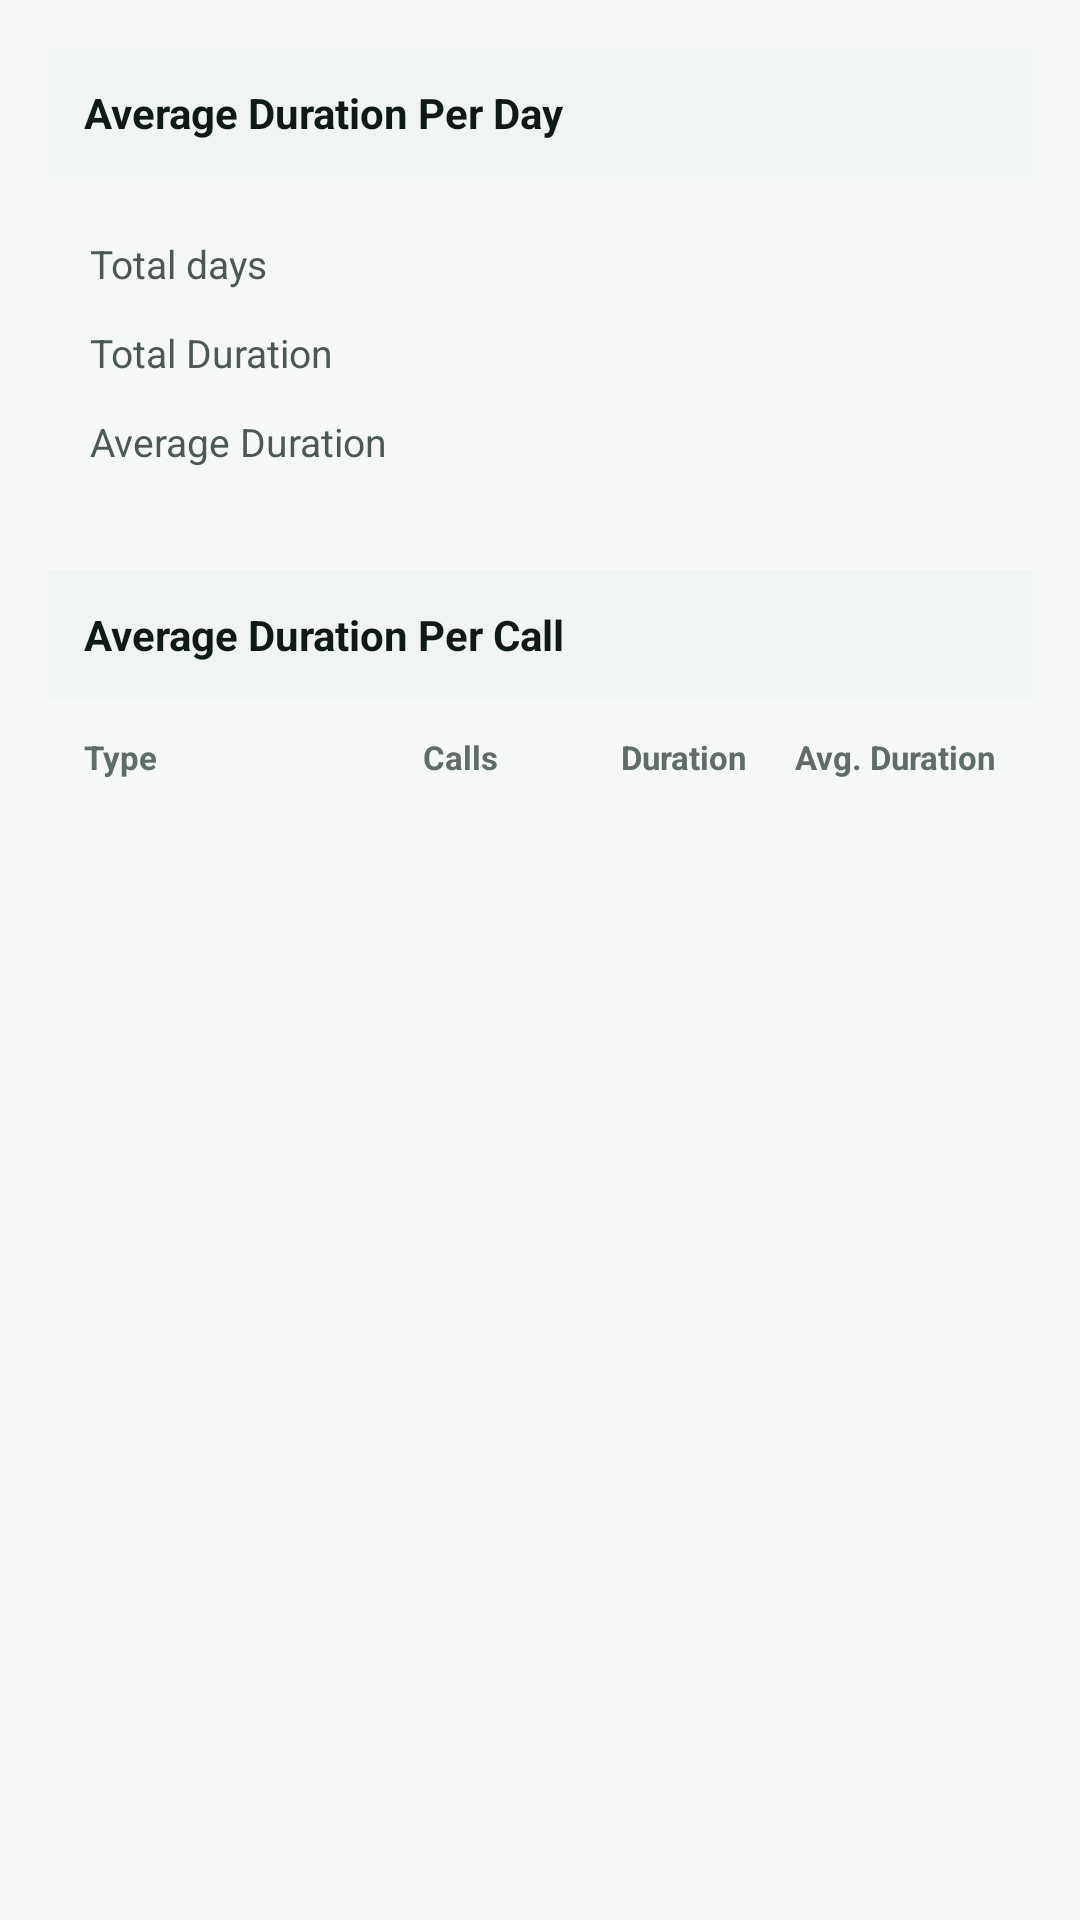

Reconstruct the res/layout file that produces this screen, plus the resources it refers to.
<!-- AndroidManifest.xml: application theme Theme.SyncpediaDark -->
<!-- res/layout/content_average_duration.xml -->
<?xml version="1.0" encoding="utf-8"?>
<ScrollView
    xmlns:android="http://schemas.android.com/apk/res/android"
    android:layout_width="match_parent"
    android:layout_height="match_parent"
    android:fillViewport="true">

    <LinearLayout
        android:layout_width="match_parent"
        android:layout_height="wrap_content"
        android:orientation="vertical"
        android:padding="16dp">

        <LinearLayout
            android:layout_width="match_parent"
            android:layout_height="wrap_content"
            android:background="@drawable/bg_stat_card"
            android:orientation="vertical">

            <TextView
                android:layout_width="match_parent"
                android:layout_height="wrap_content"
                android:background="@color/bg_card2"
                android:padding="12dp"
                android:text="Average Duration Per Day"
                android:textColor="@color/text_primary"
                android:textSize="14sp"
                android:textStyle="bold"/>

            <LinearLayout
                android:layout_width="match_parent"
                android:layout_height="wrap_content"
                android:orientation="vertical"
                android:padding="14dp">

                <LinearLayout
                    android:layout_width="match_parent"
                    android:layout_height="wrap_content"
                    android:orientation="horizontal"
                    android:paddingVertical="6dp">

                    <TextView
                        android:layout_width="0dp"
                        android:layout_height="wrap_content"
                        android:layout_weight="1"
                        android:text="Total days"
                        android:textColor="@color/text_secondary"
                        android:textSize="13sp"/>

                    <TextView
                        android:id="@+id/tvTotalDays"
                        android:layout_width="wrap_content"
                        android:layout_height="wrap_content"
                        android:textColor="@color/text_primary"
                        android:textSize="13sp"
                        android:textStyle="bold"/>
                </LinearLayout>

                <LinearLayout
                    android:layout_width="match_parent"
                    android:layout_height="wrap_content"
                    android:orientation="horizontal"
                    android:paddingVertical="6dp">

                    <TextView
                        android:layout_width="0dp"
                        android:layout_height="wrap_content"
                        android:layout_weight="1"
                        android:text="Total Duration"
                        android:textColor="@color/text_secondary"
                        android:textSize="13sp"/>

                    <TextView
                        android:id="@+id/tvTotalDuration"
                        android:layout_width="wrap_content"
                        android:layout_height="wrap_content"
                        android:textColor="@color/text_primary"
                        android:textSize="13sp"
                        android:textStyle="bold"/>
                </LinearLayout>

                <LinearLayout
                    android:layout_width="match_parent"
                    android:layout_height="wrap_content"
                    android:orientation="horizontal"
                    android:paddingVertical="6dp">

                    <TextView
                        android:layout_width="0dp"
                        android:layout_height="wrap_content"
                        android:layout_weight="1"
                        android:text="Average Duration"
                        android:textColor="@color/text_secondary"
                        android:textSize="13sp"/>

                    <TextView
                        android:id="@+id/tvAvgPerDay"
                        android:layout_width="wrap_content"
                        android:layout_height="wrap_content"
                        android:textColor="@color/text_primary"
                        android:textSize="13sp"
                        android:textStyle="bold"/>
                </LinearLayout>
            </LinearLayout>
        </LinearLayout>

        <LinearLayout
            android:layout_width="match_parent"
            android:layout_height="wrap_content"
            android:layout_marginTop="14dp"
            android:background="@drawable/bg_stat_card"
            android:orientation="vertical">

            <TextView
                android:layout_width="match_parent"
                android:layout_height="wrap_content"
                android:background="@color/bg_card2"
                android:padding="12dp"
                android:text="Average Duration Per Call"
                android:textColor="@color/text_primary"
                android:textSize="14sp"
                android:textStyle="bold"/>

            <LinearLayout
                android:layout_width="match_parent"
                android:layout_height="wrap_content"
                android:orientation="vertical"
                android:padding="12dp">

                <LinearLayout
                    android:layout_width="match_parent"
                    android:layout_height="wrap_content"
                    android:orientation="horizontal"
                    android:paddingBottom="8dp">

                    <TextView
                        android:layout_width="0dp"
                        android:layout_height="wrap_content"
                        android:layout_weight="1.2"
                        android:text="Type"
                        android:textColor="@color/text_muted"
                        android:textSize="11sp"
                        android:textStyle="bold"/>

                    <TextView
                        android:layout_width="0dp"
                        android:layout_height="wrap_content"
                        android:layout_weight="0.8"
                        android:gravity="end"
                        android:text="Calls"
                        android:textColor="@color/text_muted"
                        android:textSize="11sp"
                        android:textStyle="bold"/>

                    <TextView
                        android:layout_width="0dp"
                        android:layout_height="wrap_content"
                        android:layout_weight="1.2"
                        android:gravity="end"
                        android:text="Duration"
                        android:textColor="@color/text_muted"
                        android:textSize="11sp"
                        android:textStyle="bold"/>

                    <TextView
                        android:layout_width="0dp"
                        android:layout_height="wrap_content"
                        android:layout_weight="1.2"
                        android:gravity="end"
                        android:text="Avg. Duration"
                        android:textColor="@color/text_muted"
                        android:textSize="11sp"
                        android:textStyle="bold"/>
                </LinearLayout>

                <include
                    android:id="@+id/rowAvgIncoming"
                    layout="@layout/item_avg_duration_row"/>

                <include
                    android:id="@+id/rowAvgOutgoing"
                    layout="@layout/item_avg_duration_row"/>

                <include
                    android:id="@+id/rowAvgTotal"
                    layout="@layout/item_avg_duration_row"/>
            </LinearLayout>
        </LinearLayout>
    </LinearLayout>
</ScrollView>
<!-- res/layout/item_avg_duration_row.xml (included above) -->
<?xml version="1.0" encoding="utf-8"?>
<LinearLayout
    xmlns:android="http://schemas.android.com/apk/res/android"
    android:layout_width="match_parent"
    android:layout_height="wrap_content"
    android:orientation="horizontal"
    android:paddingVertical="8dp">

    <TextView
        android:id="@+id/tvType"
        android:layout_width="0dp"
        android:layout_height="wrap_content"
        android:layout_weight="1.2"
        android:textColor="@color/text_primary"
        android:textSize="12sp"/>

    <TextView
        android:id="@+id/tvCalls"
        android:layout_width="0dp"
        android:layout_height="wrap_content"
        android:layout_weight="0.8"
        android:gravity="end"
        android:textColor="@color/text_primary"
        android:textSize="12sp"/>

    <TextView
        android:id="@+id/tvDuration"
        android:layout_width="0dp"
        android:layout_height="wrap_content"
        android:layout_weight="1.2"
        android:gravity="end"
        android:textColor="@color/text_primary"
        android:textSize="12sp"/>

    <TextView
        android:id="@+id/tvAvg"
        android:layout_width="0dp"
        android:layout_height="wrap_content"
        android:layout_weight="1.2"
        android:gravity="end"
        android:textColor="@color/text_primary"
        android:textSize="12sp"
        android:textStyle="bold"/>
</LinearLayout>
<!-- resources referenced by this layout -->
<resources>
  <color name="bg_card2">#F0F5F2</color>
  <color name="text_muted">#5E6E66</color>
  <color name="text_primary">#0E1A14</color>
  <color name="text_secondary">#4A5A52</color>
  <style name="Theme.SyncpediaDark" parent="Theme.MaterialComponents.DayNight.NoActionBar">
          <item name="colorPrimary">@color/syncpedia_teal</item>
          <item name="colorPrimaryDark">@color/bg_toolbar</item>
          <item name="colorPrimaryVariant">@color/bg_toolbar</item>
          <item name="colorSecondary">@color/syncpedia_orange</item>
          <item name="colorAccent">@color/syncpedia_orange</item>
          <item name="android:windowBackground">@color/bg_page</item>
          <item name="android:windowLightNavigationBar">true</item>
          <item name="android:textColorPrimary">@color/text_primary</item>
          <item name="android:textColorSecondary">@color/text_secondary</item>
          <item name="colorOnPrimary">@color/text_on_primary</item>
          <item name="colorSurface">@color/bg_card</item>
          <item name="colorOnSurface">@color/text_primary</item>
          <item name="android:colorBackground">@color/bg_page</item>
          <item name="colorError">@color/logout_red</item>
      </style>
  <color name="syncpedia_teal">#00381F</color>
  <color name="bg_toolbar">#00261A</color>
  <color name="syncpedia_orange">#FF6200</color>
  <color name="bg_page">#F6F8F6</color>
  <color name="text_on_primary">#FFFFFF</color>
  <color name="bg_card">#FFFFFF</color>
  <color name="logout_red">#D03B3B</color>
</resources>
